Image classification data set "bloodmnist" (BhavaniSankarRS/emperical-analysis on GitHub). Class labels (8): basophil, eosinophil, erythroblast, immature granulocytes(myelocytes, metamyelocytes and promyelocytes), lymphocyte, monocyte, neutrophil, platelet.

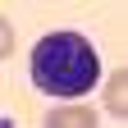
Label: basophil

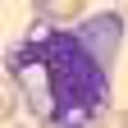
Label: monocyte

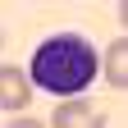
Label: lymphocyte

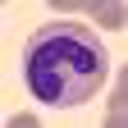
Label: neutrophil

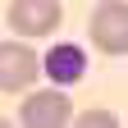
Label: platelet

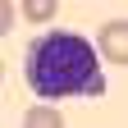
Label: erythroblast
